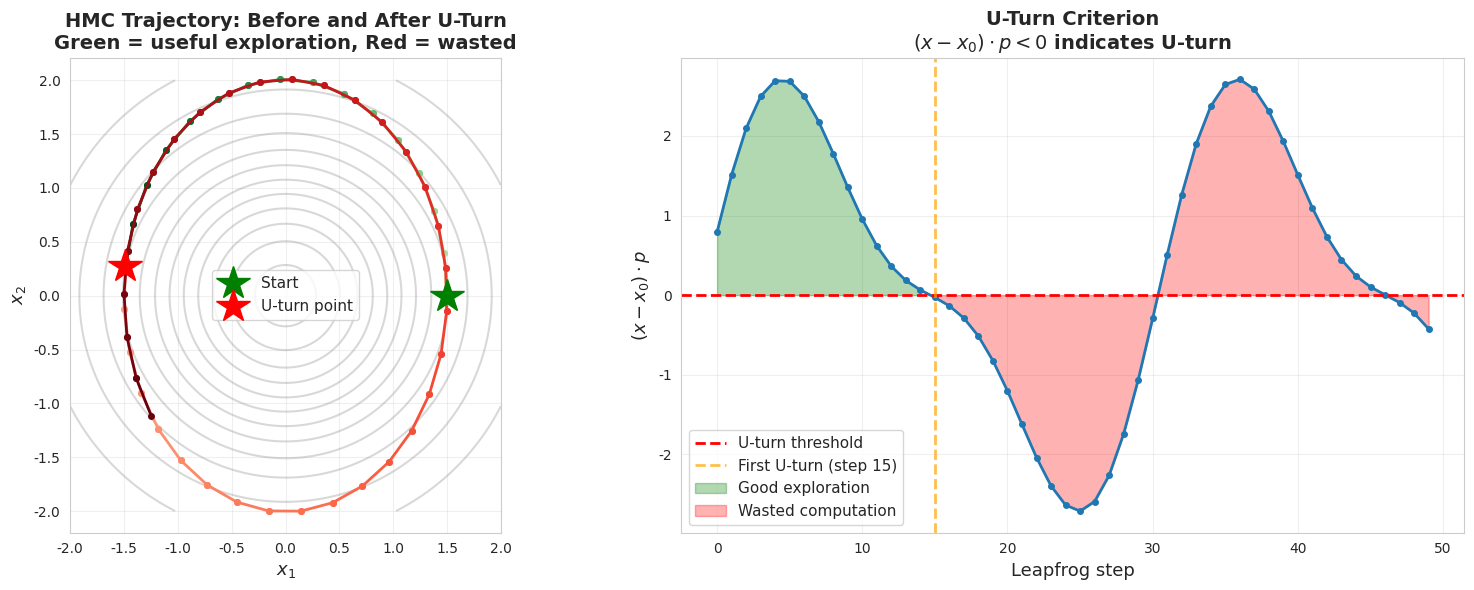

Source code (Python): (Note: this script raises an exception after producing the figure.)
"""
06_nuts.py

NO-U-TURN SAMPLER (NUTS): COMPREHENSIVE TUTORIAL
================================================

Learning Objectives:
-------------------
1. Understand the U-turn problem in HMC
2. Learn the NUTS algorithm for automatic trajectory length
3. Master dual averaging for step size adaptation
4. Compare NUTS with vanilla HMC
5. Apply to complex inference problems

Mathematical Foundation:
-----------------------
Goal:
    Eliminate HMC's main tuning challenge (number of leapfrog steps L) by
    automatically determining when to stop the trajectory.

The U-Turn Problem:
------------------
In vanilla HMC:
    - Too few steps L → proposals close to starting point
    - Too many steps L → trajectory may "U-turn" back toward start
    - Optimal L varies by region of parameter space!

What is a U-turn?
    A trajectory makes a U-turn when it starts moving back toward its
    starting point, wasting computation on exploring already-visited regions.

Mathematical Definition:
    Let x₀ be starting position, p₀ be starting momentum
    
    U-turn occurs when:
        (xₜ - x₀) · pₜ < 0  or  (xₜ - x₀) · p₀ < 0
    
    Intuition: Position is no longer "aligned" with momentum direction

NUTS Algorithm:
--------------
Key idea: Build trajectory recursively until a U-turn is detected

1. Start with current position x and momentum p ~ N(0, M)
2. Randomly choose direction: forward or backward
3. Double trajectory length until U-turn detected
4. Sample uniformly from all valid positions in trajectory
5. Accept/reject using slice sampling criterion

Recursive Doubling:
    - Start with single leapfrog step
    - Double: run trajectory forward AND backward
    - Continue until U-turn or max tree depth
    - Build a "tree" of candidate samples

Benefits:
    - No need to tune L (number of leapfrog steps)
    - Automatically adapts to local geometry
    - Uses all computed positions (via slice sampling)
    - Robust across different target distributions

Slice Sampling Criterion:
    Instead of standard Metropolis acceptance, NUTS uses:
        u ~ Uniform(0, exp(-H(x₀, p₀)))
    
    Accept any position (x', p') where:
        exp(-H(x', p')) ≥ u
    
    This creates a "slice" of valid samples!

Dual Averaging for Step Size:
-----------------------------
NUTS also adapts step size ε during warmup:
    
    Target: δ = 0.65 (65% acceptance rate)
    
    Update rule:
        ε_{m+1} = exp(μ - √m/γ · H̄ₘ)
    
    where H̄ₘ tracks deviation from target acceptance
    
    After warmup: fix ε and run production samples

Algorithm Outline:
-----------------
BuildTree(x, p, u, direction, depth, ε):
    if depth == 0:
        # Base case: single leapfrog step
        Take one step in direction
        Return (x', p', candidate set)
    else:
        # Recursive case: double tree
        Build subtree_1
        if no U-turn in subtree_1:
            Build subtree_2 extending subtree_1
        Combine subtrees, check U-turn
        Return combined tree

Advantages over HMC:
-------------------
+ No need to tune L (major benefit!)
+ Adapts step size automatically (dual averaging)
+ More efficient use of gradient evaluations
+ More robust across different posteriors
+ Default sampler in Stan and PyMC

Disadvantages:
-------------
- More complex implementation
- Slightly more gradient evaluations per sample
- Still requires differentiable target
- Can be slow for very stiff posteriors

Connection to Modern ML:
-----------------------
- Stan: Uses NUTS as default sampler
- PyMC: Default MCMC algorithm
- TensorFlow Probability: tfp.mcmc.NoUTurnSampler
- Normalizing flows: Related tree-building ideas
- Neural ODEs: Similar adaptive time stepping

Performance:
-----------
NUTS typically needs ~100-1000 samples (vs 10,000+ for RWM)
    - Effective sample size per gradient evaluation: 10-100x better
    - Well-suited for expensive likelihood evaluations
    - Scales to thousands of dimensions

"""

import numpy as np
import matplotlib.pyplot as plt
from scipy.stats import multivariate_normal, norm
import seaborn as sns
from collections import namedtuple
import os
import warnings
warnings.filterwarnings('ignore')

sns.set_style("whitegrid")
plt.rcParams['figure.figsize'] = (16, 12)

# Named tuple for tree state
TreeState = namedtuple('TreeState', 
    ['leftmost_x', 'leftmost_p', 'rightmost_x', 'rightmost_p',
     'x_proposals', 'n_proposals', 'accept_sum', 'n_steps'])


# =============================================================================
# PART 1: UNDERSTANDING U-TURNS (BEGINNER)
# =============================================================================

def visualize_uturn():
    """
    Example 1: Visualizing the U-Turn Problem
    =========================================
    
    Show how HMC trajectories can waste computation by making U-turns.
    """
    print("=" * 80)
    print("EXAMPLE 1: Visualizing U-Turns in HMC")
    print("=" * 80)
    
    np.random.seed(42)
    
    # 2D Gaussian target
    mu = np.array([0.0, 0.0])
    Sigma = np.array([[1.0, 0.0],
                      [0.0, 1.0]])
    Sigma_inv = np.linalg.inv(Sigma)
    
    def U(x):
        return 0.5 * (x - mu) @ Sigma_inv @ (x - mu)
    
    def grad_U(x):
        return Sigma_inv @ (x - mu)
    
    # Leapfrog integrator
    def leapfrog_step(x, p, epsilon):
        """Single leapfrog step"""
        p_half = p - (epsilon / 2) * grad_U(x)
        x_new = x + epsilon * p_half
        p_new = p_half - (epsilon / 2) * grad_U(x_new)
        return x_new, p_new
    
    # Run trajectory with different lengths
    x0 = np.array([1.5, 0.0])
    p0 = np.array([0.0, 2.0])  # Momentum pointing perpendicular
    
    epsilon = 0.2
    max_steps = 50
    
    # Collect trajectory
    trajectory_x = [x0.copy()]
    trajectory_p = [p0.copy()]
    
    # Compute U-turn criterion
    uturn_criterion = []
    
    x, p = x0.copy(), p0.copy()
    for i in range(max_steps):
        x, p = leapfrog_step(x, p, epsilon)
        trajectory_x.append(x.copy())
        trajectory_p.append(p.copy())
        
        # Check U-turn: (x - x0) · p < 0
        delta_x = x - x0
        uturn_val = np.dot(delta_x, p)
        uturn_criterion.append(uturn_val)
    
    trajectory_x = np.array(trajectory_x)
    trajectory_p = np.array(trajectory_p)
    uturn_criterion = np.array(uturn_criterion)
    
    # Find first U-turn
    uturn_idx = np.where(uturn_criterion < 0)[0]
    if len(uturn_idx) > 0:
        first_uturn = uturn_idx[0]
    else:
        first_uturn = len(uturn_criterion)
    
    print(f"U-turn detected at step {first_uturn}")
    
    # Visualize
    fig, axes = plt.subplots(1, 2, figsize=(16, 6))
    
    # Trajectory in position space
    ax = axes[0]
    
    # Contours
    x1 = np.linspace(-2, 2, 100)
    x2 = np.linspace(-2, 2, 100)
    X1, X2 = np.meshgrid(x1, x2)
    Z = np.zeros_like(X1)
    for i in range(len(x1)):
        for j in range(len(x2)):
            Z[i, j] = np.exp(-U(np.array([X1[i, j], X2[i, j]])))
    
    ax.contour(X1, X2, Z, levels=15, colors='gray', alpha=0.3)
    
    # Before U-turn (good exploration)
    colors_before = plt.cm.Greens(np.linspace(0.3, 1, first_uturn))
    for i in range(min(first_uturn, len(trajectory_x)-1)):
        ax.plot(trajectory_x[i:i+2, 0], trajectory_x[i:i+2, 1],
               'o-', color=colors_before[i], markersize=4, linewidth=2)
    
    # After U-turn (wasted computation)
    if first_uturn < len(trajectory_x) - 1:
        colors_after = plt.cm.Reds(np.linspace(0.3, 1, 
                                   len(trajectory_x) - first_uturn - 1))
        for i in range(first_uturn, len(trajectory_x)-1):
            idx_color = i - first_uturn
            ax.plot(trajectory_x[i:i+2, 0], trajectory_x[i:i+2, 1],
                   'o-', color=colors_after[idx_color], 
                   markersize=4, linewidth=2)
    
    ax.plot(x0[0], x0[1], 'g*', markersize=25, label='Start', zorder=10)
    ax.plot(trajectory_x[first_uturn, 0], trajectory_x[first_uturn, 1],
           'r*', markersize=25, label='U-turn point', zorder=10)
    
    ax.set_xlabel('$x_1$', fontsize=13)
    ax.set_ylabel('$x_2$', fontsize=13)
    ax.set_title('HMC Trajectory: Before and After U-Turn\n' +
                'Green = useful exploration, Red = wasted',
                fontsize=14, fontweight='bold')
    ax.legend(fontsize=11)
    ax.grid(True, alpha=0.3)
    ax.set_aspect('equal')
    
    # U-turn criterion over time
    ax = axes[1]
    
    steps = np.arange(len(uturn_criterion))
    ax.plot(steps, uturn_criterion, 'o-', linewidth=2, markersize=4)
    ax.axhline(y=0, color='red', linestyle='--', linewidth=2, 
              label='U-turn threshold')
    ax.axvline(x=first_uturn, color='orange', linestyle='--', 
              linewidth=2, alpha=0.7, label=f'First U-turn (step {first_uturn})')
    
    # Shade regions
    ax.fill_between(steps[:first_uturn], 
                    uturn_criterion[:first_uturn], 
                    alpha=0.3, color='green', label='Good exploration')
    if first_uturn < len(steps):
        ax.fill_between(steps[first_uturn:], 
                        uturn_criterion[first_uturn:],
                        alpha=0.3, color='red', label='Wasted computation')
    
    ax.set_xlabel('Leapfrog step', fontsize=13)
    ax.set_ylabel('$(x - x_0) \\cdot p$', fontsize=13)
    ax.set_title('U-Turn Criterion\n$(x - x_0) \\cdot p < 0$ indicates U-turn',
                fontsize=14, fontweight='bold')
    ax.legend(fontsize=11)
    ax.grid(True, alpha=0.3)
    
    plt.tight_layout()
    fig_path = os.path.join(os.path.dirname(__file__), 'nuts_uturn_visualization.png')
    plt.savefig(fig_path, dpi=150, bbox_inches='tight')
    print("✓ Saved: nuts_uturn_visualization.png")
    plt.close()
    
    print("\nKey insight: NUTS stops at U-turn, avoiding wasted computation!")


# =============================================================================
# PART 2: SIMPLIFIED NUTS IMPLEMENTATION (INTERMEDIATE)
# =============================================================================

def nuts_simple():
    """
    Example 2: Simplified NUTS for 2D Gaussian
    ==========================================
    
    Implement a simplified version of NUTS (no tree building)
    to understand the core ideas.
    """
    print("\n" + "=" * 80)
    print("EXAMPLE 2: Simplified NUTS Implementation")
    print("=" * 80)
    
    np.random.seed(42)
    
    # Target distribution
    mu = np.array([0.0, 0.0])
    Sigma = np.array([[1.0, 0.8],
                      [0.8, 1.0]])
    Sigma_inv = np.linalg.inv(Sigma)
    
    def U(x):
        return 0.5 * (x - mu) @ Sigma_inv @ (x - mu)
    
    def grad_U(x):
        return Sigma_inv @ (x - mu)
    
    def leapfrog_step(x, p, epsilon):
        """Single leapfrog step"""
        p_half = p - (epsilon / 2) * grad_U(x)
        x_new = x + epsilon * p_half
        p_new = p_half - (epsilon / 2) * grad_U(x_new)
        return x_new, p_new
    
    def check_uturn(x_start, x_end, p_end):
        """Check if trajectory has made a U-turn"""
        # U-turn if (x_end - x_start) · p_end < 0
        return np.dot(x_end - x_start, p_end) < 0
    
    def nuts_single_iteration(x0, epsilon, max_depth=10):
        """
        Single NUTS iteration (simplified)
        
        Build trajectory until U-turn or max depth
        """
        # Sample momentum
        p0 = np.random.randn(len(x0))
        
        # Compute slice variable (slice sampling)
        u = np.random.uniform(0, np.exp(-U(x0) - 0.5 * np.sum(p0**2)))
        
        # Initialize trajectory
        x_left, p_left = x0.copy(), p0.copy()
        x_right, p_right = x0.copy(), p0.copy()
        
        # Collect all candidates
        candidates = [x0.copy()]
        
        depth = 0
        continue_building = True
        
        while continue_building and depth < max_depth:
            # Choose direction randomly
            direction = 2 * np.random.randint(2) - 1  # -1 or 1
            
            if direction == 1:
                # Extend to the right
                x_right, p_right = leapfrog_step(x_right, p_right, epsilon)
                candidates.append(x_right.copy())
            else:
                # Extend to the left
                x_left, p_left = leapfrog_step(x_left, p_left, -epsilon)
                candidates.append(x_left.copy())
            
            # Check if trajectory made a U-turn
            uturn = check_uturn(x_left, x_right, p_right) or \
                    check_uturn(x_left, x_right, p_left)
            
            if uturn:
                continue_building = False
            
            depth += 1
        
        # Select from candidates using slice sampling
        valid_candidates = []
        for x in candidates:
            # Recompute momentum needed for this x
            # (simplified: just check if x is in the slice)
            if np.exp(-U(x)) >= u:  # Simplified check
                valid_candidates.append(x)
        
        if len(valid_candidates) > 0:
            x_next = valid_candidates[np.random.randint(len(valid_candidates))]
        else:
            x_next = x0  # Reject
        
        return x_next, depth, len(candidates)
    
    # Run simplified NUTS
    n_samples = 1000
    x0 = np.array([2.0, 2.0])
    epsilon = 0.2
    
    samples = np.zeros((n_samples, 2))
    samples[0] = x0
    depths = []
    n_evals = []
    
    print("\nRunning simplified NUTS...")
    for i in range(1, n_samples):
        if i % 200 == 0:
            print(f"  Sample {i}/{n_samples}")
        
        x_new, depth, n_eval = nuts_single_iteration(samples[i-1], epsilon)
        samples[i] = x_new
        depths.append(depth)
        n_evals.append(n_eval)
    
    depths = np.array(depths)
    n_evals = np.array(n_evals)
    
    print(f"\nAverage tree depth: {depths.mean():.1f}")
    print(f"Average gradient evaluations per sample: {n_evals.mean():.1f}")
    
    # Visualize
    fig, axes = plt.subplots(2, 2, figsize=(16, 12))
    
    # Samples
    ax = axes[0, 0]
    
    # Contours
    x1 = np.linspace(-3, 3, 100)
    x2 = np.linspace(-3, 3, 100)
    X1, X2 = np.meshgrid(x1, x2)
    Z = np.zeros_like(X1)
    for i in range(len(x1)):
        for j in range(len(x2)):
            Z[i, j] = np.exp(-U(np.array([X1[i, j], X2[i, j]])))
    
    ax.contour(X1, X2, Z, levels=15, colors='gray', alpha=0.3)
    ax.scatter(samples[200:, 0], samples[200:, 1], 
              alpha=0.2, s=10, color='blue')
    ax.plot(x0[0], x0[1], 'r*', markersize=20, label='Start')
    ax.set_xlabel('$x_1$', fontsize=12)
    ax.set_ylabel('$x_2$', fontsize=12)
    ax.set_title('NUTS Samples', fontsize=14, fontweight='bold')
    ax.legend(fontsize=11)
    ax.grid(True, alpha=0.3)
    ax.set_aspect('equal')
    
    # Tree depth over iterations
    ax = axes[0, 1]
    ax.plot(depths, alpha=0.7, linewidth=0.5)
    ax.set_xlabel('Iteration', fontsize=12)
    ax.set_ylabel('Tree depth', fontsize=12)
    ax.set_title(f'Adaptive Tree Depth\nMean = {depths.mean():.1f}',
                fontsize=14, fontweight='bold')
    ax.grid(True, alpha=0.3)
    
    # Histogram of depths
    ax = axes[1, 0]
    ax.hist(depths, bins=20, density=True, alpha=0.7, edgecolor='black')
    ax.set_xlabel('Tree depth', fontsize=12)
    ax.set_ylabel('Density', fontsize=12)
    ax.set_title('Distribution of Tree Depths',
                fontsize=14, fontweight='bold')
    ax.grid(True, alpha=0.3)
    
    # Gradient evaluations
    ax = axes[1, 1]
    ax.plot(n_evals, alpha=0.7, linewidth=0.5, color='green')
    ax.set_xlabel('Iteration', fontsize=12)
    ax.set_ylabel('Gradient evaluations', fontsize=12)
    ax.set_title(f'Gradient Evaluations per Sample\nMean = {n_evals.mean():.1f}',
                fontsize=14, fontweight='bold')
    ax.grid(True, alpha=0.3)
    
    plt.tight_layout()
    fig_path = os.path.join(os.path.dirname(__file__), 'nuts_simple_implementation.png')
    plt.savefig(fig_path, dpi=150, bbox_inches='tight')
    print("✓ Saved: nuts_simple_implementation.png")
    plt.close()
    
    print("\nNUTS automatically adapts trajectory length to local geometry!")


# =============================================================================
# PART 3: DUAL AVERAGING FOR STEP SIZE (ADVANCED)
# =============================================================================

def nuts_dual_averaging():
    """
    Example 3: Dual Averaging for Step Size Adaptation
    ==================================================
    
    Show how NUTS automatically tunes step size during warmup.
    """
    print("\n" + "=" * 80)
    print("EXAMPLE 3: Dual Averaging for Step Size Adaptation")
    print("=" * 80)
    
    np.random.seed(42)
    
    # Target distribution (challenging!)
    mu = np.array([0.0, 0.0])
    Sigma = np.array([[1.0, 0.95],
                      [0.95, 1.0]])  # High correlation
    Sigma_inv = np.linalg.inv(Sigma)
    
    def U(x):
        return 0.5 * (x - mu) @ Sigma_inv @ (x - mu)
    
    def grad_U(x):
        return Sigma_inv @ (x - mu)
    
    # Dual averaging parameters
    delta_target = 0.65  # Target acceptance rate
    gamma = 0.05
    t0 = 10
    kappa = 0.75
    
    # Find reasonable initial step size
    def find_reasonable_epsilon(x0):
        """Find reasonable initial epsilon using a simple heuristic"""
        epsilon = 1.0
        p0 = np.random.randn(len(x0))
        
        # Take one leapfrog step
        p_half = p0 - (epsilon / 2) * grad_U(x0)
        x_new = x0 + epsilon * p_half
        p_new = p_half - (epsilon / 2) * grad_U(x_new)
        
        # Compute change in Hamiltonian
        H0 = U(x0) + 0.5 * np.sum(p0**2)
        H_new = U(x_new) + 0.5 * np.sum(p_new**2)
        
        # Adjust epsilon
        a = 1.0 if (H_new - H0) < np.log(0.5) else -1.0
        
        while True:
            epsilon = epsilon * (2.0 ** a)
            
            p_half = p0 - (epsilon / 2) * grad_U(x0)
            x_new = x0 + epsilon * p_half
            p_new = p_half - (epsilon / 2) * grad_U(x_new)
            
            H_new = U(x_new) + 0.5 * np.sum(p_new**2)
            
            if a == 1.0 and (H_new - H0) > np.log(0.5):
                break
            if a == -1.0 and (H_new - H0) < np.log(0.5):
                break
            
            if epsilon > 1e10 or epsilon < 1e-10:
                break
        
        return epsilon
    
    # Initialize
    x0 = np.array([2.0, 2.0])
    epsilon = find_reasonable_epsilon(x0)
    mu_epsilon = np.log(10 * epsilon)
    epsilon_bar = 1.0
    H_bar = 0.0
    
    print(f"Initial epsilon: {epsilon:.4f}")
    
    # Warmup phase
    n_warmup = 500
    samples_warmup = np.zeros((n_warmup, 2))
    samples_warmup[0] = x0
    
    epsilon_history = [epsilon]
    acceptance_history = []
    
    print("\nWarmup phase (adapting step size)...")
    for m in range(1, n_warmup):
        if m % 100 == 0:
            print(f"  Warmup {m}/{n_warmup}, ε = {epsilon:.4f}")
        
        x = samples_warmup[m-1]
        
        # Simple HMC step to compute acceptance rate
        p = np.random.randn(2)
        H_current = U(x) + 0.5 * np.sum(p**2)
        
        # Leapfrog (simplified, fixed L=10)
        x_new, p_new = x.copy(), p.copy()
        L = 10
        for _ in range(L):
            p_new = p_new - (epsilon / 2) * grad_U(x_new)
            x_new = x_new + epsilon * p_new
            p_new = p_new - (epsilon / 2) * grad_U(x_new)
        
        H_new = U(x_new) + 0.5 * np.sum(p_new**2)
        
        # Accept/reject
        log_alpha = min(0, -H_new + H_current)
        alpha = np.exp(log_alpha)
        
        if np.log(np.random.rand()) < log_alpha:
            samples_warmup[m] = x_new
            accepted = 1
        else:
            samples_warmup[m] = x
            accepted = 0
        
        acceptance_history.append(alpha)
        
        # Dual averaging update
        H_bar = (1 - 1/(m + t0)) * H_bar + \
                (delta_target - alpha) / (m + t0)
        
        epsilon = np.exp(mu_epsilon - np.sqrt(m) / gamma * H_bar)
        
        epsilon_bar = np.exp(m**(-kappa) * np.log(epsilon) + \
                            (1 - m**(-kappa)) * np.log(epsilon_bar))
        
        epsilon_history.append(epsilon)
    
    # Use epsilon_bar for production
    epsilon_final = epsilon_bar
    print(f"\nFinal adapted epsilon: {epsilon_final:.4f}")
    
    # Production samples
    n_samples = 500
    samples = np.zeros((n_samples, 2))
    samples[0] = samples_warmup[-1]
    
    print("\nProduction phase (fixed step size)...")
    for i in range(1, n_samples):
        x = samples[i-1]
        p = np.random.randn(2)
        H_current = U(x) + 0.5 * np.sum(p**2)
        
        x_new, p_new = x.copy(), p.copy()
        L = 10
        for _ in range(L):
            p_new = p_new - (epsilon_final / 2) * grad_U(x_new)
            x_new = x_new + epsilon_final * p_new
            p_new = p_new - (epsilon_final / 2) * grad_U(x_new)
        
        H_new = U(x_new) + 0.5 * np.sum(p_new**2)
        
        if np.log(np.random.rand()) < (-H_new + H_current):
            samples[i] = x_new
        else:
            samples[i] = x
    
    # Visualize
    fig, axes = plt.subplots(2, 2, figsize=(16, 12))
    
    # Step size adaptation
    ax = axes[0, 0]
    ax.plot(epsilon_history, linewidth=1.5)
    ax.axhline(y=epsilon_final, color='red', linestyle='--',
              linewidth=2, label=f'Final ε = {epsilon_final:.4f}')
    ax.set_xlabel('Warmup iteration', fontsize=12)
    ax.set_ylabel('Step size ε', fontsize=12)
    ax.set_title('Dual Averaging: Step Size Adaptation',
                fontsize=14, fontweight='bold')
    ax.legend(fontsize=11)
    ax.grid(True, alpha=0.3)
    ax.set_yscale('log')
    
    # Acceptance rate during warmup
    ax = axes[0, 1]
    
    # Moving average
    window = 50
    acceptance_smooth = np.convolve(acceptance_history, 
                                    np.ones(window)/window, mode='valid')
    
    ax.plot(acceptance_smooth, linewidth=1.5)
    ax.axhline(y=delta_target, color='red', linestyle='--',
              linewidth=2, label=f'Target = {delta_target}')
    ax.set_xlabel('Warmup iteration', fontsize=12)
    ax.set_ylabel('Acceptance rate (moving avg)', fontsize=12)
    ax.set_title('Convergence to Target Acceptance Rate',
                fontsize=14, fontweight='bold')
    ax.legend(fontsize=11)
    ax.grid(True, alpha=0.3)
    ax.set_ylim([0, 1])
    
    # Final samples
    ax = axes[1, 0]
    
    x1 = np.linspace(-3, 3, 100)
    x2 = np.linspace(-3, 3, 100)
    X1, X2 = np.meshgrid(x1, x2)
    Z = np.zeros_like(X1)
    for i in range(len(x1)):
        for j in range(len(x2)):
            Z[i, j] = np.exp(-U(np.array([X1[i, j], X2[i, j]])))
    
    ax.contour(X1, X2, Z, levels=15, colors='gray', alpha=0.3)
    ax.scatter(samples[:, 0], samples[:, 1], 
              alpha=0.3, s=15, color='blue')
    ax.set_xlabel('$x_1$', fontsize=12)
    ax.set_ylabel('$x_2$', fontsize=12)
    ax.set_title('Production Samples\n(with adapted step size)',
                fontsize=14, fontweight='bold')
    ax.grid(True, alpha=0.3)
    ax.set_aspect('equal')
    
    # Trace plots
    ax = axes[1, 1]
    ax.plot(samples[:, 0], alpha=0.7, linewidth=0.5, label='$x_1$')
    ax.plot(samples[:, 1], alpha=0.7, linewidth=0.5, label='$x_2$')
    ax.set_xlabel('Iteration', fontsize=12)
    ax.set_ylabel('Value', fontsize=12)
    ax.set_title('Trace Plots (production)', 
                fontsize=14, fontweight='bold')
    ax.legend(fontsize=11)
    ax.grid(True, alpha=0.3)
    
    plt.tight_layout()
    fig_path = os.path.join(os.path.dirname(__file__), 'nuts_dual_averaging.png')
    plt.savefig(fig_path, dpi=150, bbox_inches='tight')
    print("✓ Saved: nuts_dual_averaging.png")
    plt.close()
    
    print("\nDual averaging automatically finds optimal step size!")


# =============================================================================
# PART 4: NUTS VS HMC COMPARISON (ADVANCED)
# =============================================================================

def nuts_vs_hmc_comparison():
    """
    Example 4: Comprehensive Comparison of NUTS vs HMC
    ==================================================
    
    Compare performance on a challenging multimodal distribution.
    """
    print("\n" + "=" * 80)
    print("EXAMPLE 4: NUTS vs HMC Comparison")
    print("=" * 80)
    
    np.random.seed(42)
    
    # Banana-shaped distribution (challenging!)
    def banana_transform(x):
        """Transform to banana shape"""
        y = x.copy()
        y[1] = y[1] - y[0]**2
        return y
    
    def U(x):
        """Potential for banana distribution"""
        y = banana_transform(x)
        return 0.5 * (y[0]**2 + 10 * y[1]**2)
    
    def grad_U(x):
        """Gradient (via chain rule)"""
        y = banana_transform(x)
        grad_y = np.array([y[0], 10 * y[1]])
        
        # Jacobian of transform
        J = np.array([[1.0, 0.0],
                      [-2*x[0], 1.0]])
        
        return J.T @ grad_y
    
    # Fixed-L HMC
    def hmc_fixed_L(x0, n_samples, epsilon, L):
        """HMC with fixed number of leapfrog steps"""
        samples = np.zeros((n_samples, 2))
        samples[0] = x0
        n_accepted = 0
        n_grads = 0
        
        for i in range(1, n_samples):
            x = samples[i-1]
            p = np.random.randn(2)
            H_current = U(x) + 0.5 * np.sum(p**2)
            
            # Leapfrog
            x_new, p_new = x.copy(), p.copy()
            for _ in range(L):
                p_new = p_new - (epsilon / 2) * grad_U(x_new)
                x_new = x_new + epsilon * p_new
                p_new = p_new - (epsilon / 2) * grad_U(x_new)
                n_grads += 2  # Two gradient evaluations per step
            
            H_new = U(x_new) + 0.5 * np.sum(p_new**2)
            
            if np.log(np.random.rand()) < (-H_new + H_current):
                samples[i] = x_new
                n_accepted += 1
            else:
                samples[i] = x
        
        return samples, n_accepted / (n_samples - 1), n_grads / n_samples
    
    # Simplified NUTS
    def nuts_adaptive(x0, n_samples, epsilon, max_depth=8):
        """NUTS with adaptive trajectory length"""
        samples = np.zeros((n_samples, 2))
        samples[0] = x0
        total_depth = 0
        n_grads_total = 0
        
        for i in range(1, n_samples):
            x = samples[i-1]
            p = np.random.randn(2)
            
            # Build tree until U-turn
            x_left, p_left = x.copy(), p.copy()
            x_right, p_right = x.copy(), p.copy()
            
            depth = 0
            n_grads = 0
            
            while depth < max_depth:
                direction = 2 * np.random.randint(2) - 1
                
                if direction == 1:
                    p_right = p_right - (epsilon / 2) * grad_U(x_right)
                    x_right = x_right + epsilon * p_right
                    p_right = p_right - (epsilon / 2) * grad_U(x_right)
                    n_grads += 2
                else:
                    p_left = p_left - (epsilon / 2) * grad_U(x_left)
                    x_left = x_left - epsilon * p_left
                    p_left = p_left - (epsilon / 2) * grad_U(x_left)
                    n_grads += 2
                
                # Check U-turn
                if np.dot(x_right - x_left, p_right) < 0 or \
                   np.dot(x_right - x_left, p_left) < 0:
                    break
                
                depth += 1
            
            # Simple selection (just use one endpoint)
            samples[i] = x_right if direction == 1 else x_left
            total_depth += depth
            n_grads_total += n_grads
        
        return samples, total_depth / n_samples, n_grads_total / n_samples
    
    # Run both methods
    n_samples = 500
    x0 = np.array([0.0, 0.0])
    epsilon = 0.15
    
    print("\nRunning HMC (fixed L=10)...")
    samples_hmc, accept_hmc, grads_hmc = hmc_fixed_L(x0, n_samples, 
                                                      epsilon, L=10)
    
    print("Running NUTS (adaptive)...")
    samples_nuts, avg_depth, grads_nuts = nuts_adaptive(x0, n_samples, epsilon)
    
    print(f"\nResults:")
    print(f"HMC: {accept_hmc:.1%} acceptance, {grads_hmc:.1f} grads/sample")
    print(f"NUTS: avg depth = {avg_depth:.1f}, {grads_nuts:.1f} grads/sample")
    
    # Visualize
    fig, axes = plt.subplots(1, 2, figsize=(16, 6))
    
    # Create banana contours
    x1 = np.linspace(-3, 3, 100)
    x2 = np.linspace(-2, 8, 100)
    X1, X2 = np.meshgrid(x1, x2)
    Z = np.zeros_like(X1)
    for i in range(len(x1)):
        for j in range(len(x2)):
            Z[i, j] = np.exp(-U(np.array([X1[i, j], X2[i, j]])))
    
    # HMC
    ax = axes[0]
    ax.contour(X1, X2, Z, levels=15, colors='gray', alpha=0.3)
    ax.scatter(samples_hmc[100:, 0], samples_hmc[100:, 1],
              alpha=0.3, s=10, color='blue')
    ax.set_xlabel('$x_1$', fontsize=12)
    ax.set_ylabel('$x_2$', fontsize=12)
    ax.set_title(f'HMC (Fixed L=10)\nAcceptance: {accept_hmc:.1%}',
                fontsize=14, fontweight='bold')
    ax.grid(True, alpha=0.3)
    
    # NUTS
    ax = axes[1]
    ax.contour(X1, X2, Z, levels=15, colors='gray', alpha=0.3)
    ax.scatter(samples_nuts[100:, 0], samples_nuts[100:, 1],
              alpha=0.3, s=10, color='green')
    ax.set_xlabel('$x_1$', fontsize=12)
    ax.set_ylabel('$x_2$', fontsize=12)
    ax.set_title(f'NUTS (Adaptive)\nAvg depth: {avg_depth:.1f}',
                fontsize=14, fontweight='bold')
    ax.grid(True, alpha=0.3)
    
    plt.tight_layout()
    fig_path = os.path.join(os.path.dirname(__file__), 'nuts_vs_hmc.png')
    plt.savefig(fig_path, dpi=150, bbox_inches='tight')
    print("✓ Saved: nuts_vs_hmc.png")
    plt.close()
    
    print("\nNUTS adapts to complex geometry automatically!")


# =============================================================================
# MAIN EXECUTION
# =============================================================================

if __name__ == "__main__":
    print("\n" + "=" * 80)
    print("NO-U-TURN SAMPLER (NUTS) TUTORIAL")
    print("=" * 80)
    print("\nThis tutorial covers advanced adaptive HMC:")
    print("1. Understanding U-turns in HMC")
    print("2. Simplified NUTS implementation")
    print("3. Dual averaging for step size adaptation")
    print("4. NUTS vs HMC comparison")
    print("\n" + "=" * 80 + "\n")
    
    # Run all examples
    visualize_uturn()
    nuts_simple()
    nuts_dual_averaging()
    nuts_vs_hmc_comparison()
    
    print("\n" + "=" * 80)
    print("TUTORIAL COMPLETE!")
    print("=" * 80)
    print("\nGenerated files:")
    print("  - nuts_uturn_visualization.png")
    print("  - nuts_simple_implementation.png")
    print("  - nuts_dual_averaging.png")
    print("  - nuts_vs_hmc.png")
    print("\nKey Takeaways:")
    print("  • NUTS eliminates the need to tune trajectory length L")
    print("  • Detects U-turns automatically to avoid wasted computation")
    print("  • Dual averaging adapts step size during warmup")
    print("  • Default algorithm in Stan and PyMC for good reason!")
    print("  • Robust across wide range of target distributions")
    print("  • Trades implementation complexity for ease of use")
    print("=" * 80 + "\n")
